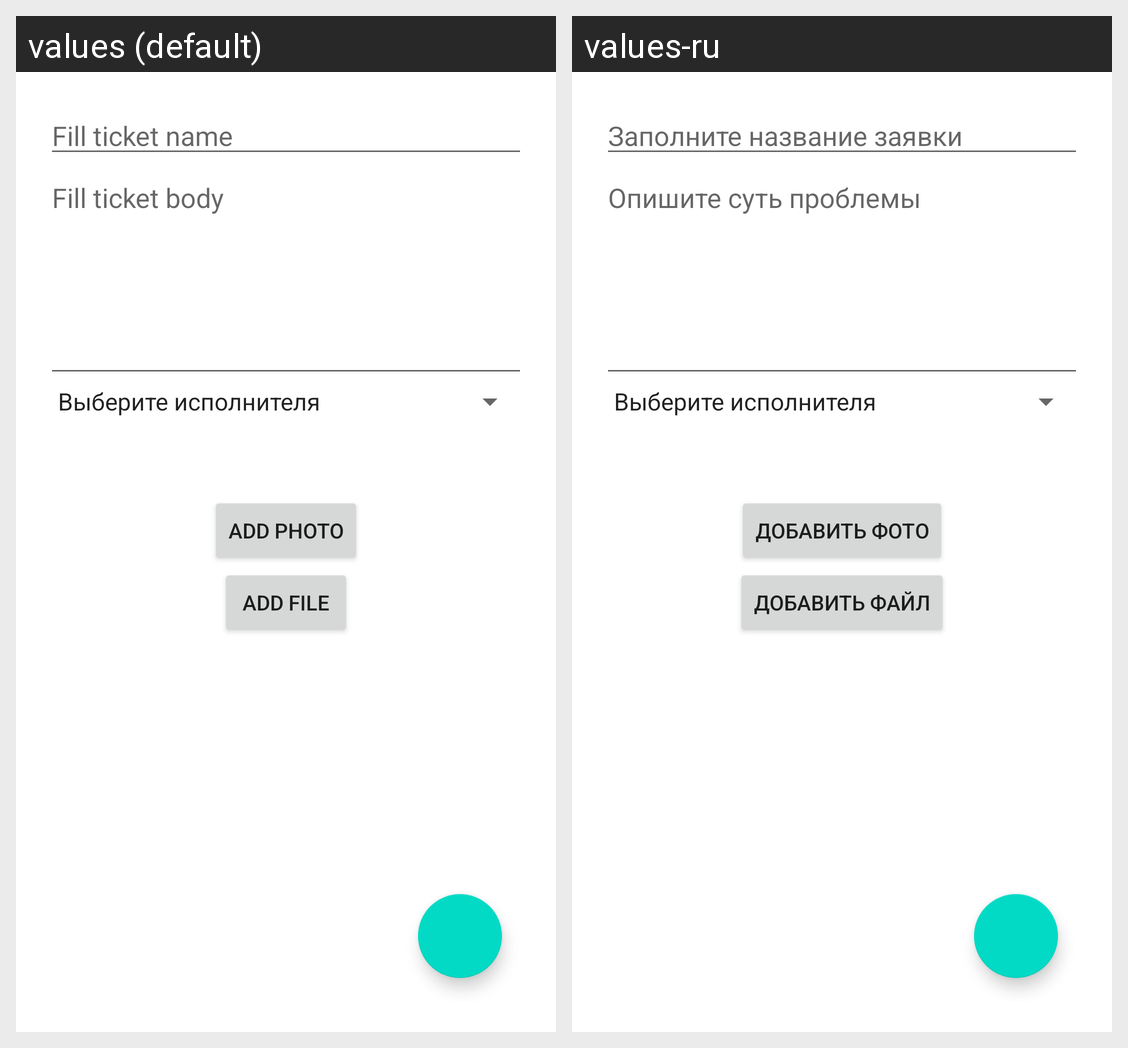

For this localized Android screen grid, give each drawn string resource with its value in every locale shown.
Android screen res/layout/activity_add_new_task.xml rendered under 2 locales, left to right: values (default), values-ru. Device: Nexus 5 (rendered at 1080×1920; each locale shown at half size, 540×960, under a caption strip naming it); theme Theme.ToDo.
Strings drawn on this screen, with the default value and each locale's value (text and hints the layout hard-codes, and strings that could not be matched under every locale, appear in the picture but are not listed):

fill_name_title
  values: Fill ticket name
  values-ru: Заполните название заявки

set_body_title
  values: Fill ticket body
  values-ru: Опишите суть проблемы

add_file_label
  values: Add file
  values-ru: Добавить файл

add_photo_label
  values: Add photo
  values-ru: Добавить фото
